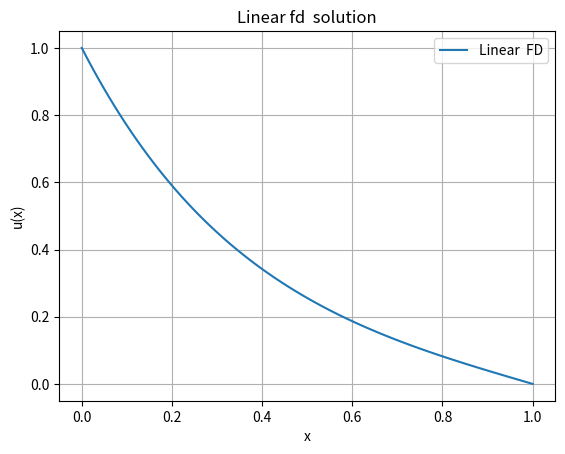
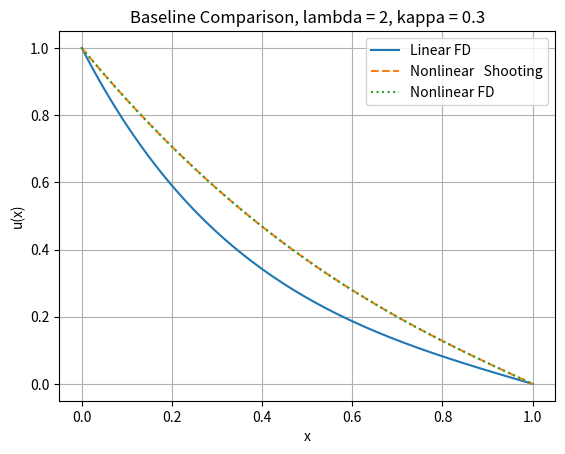
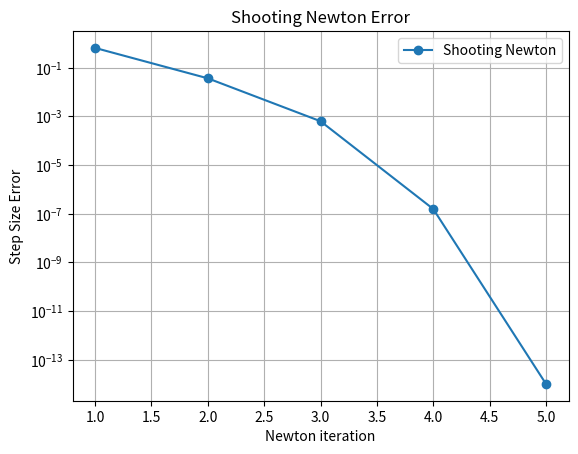
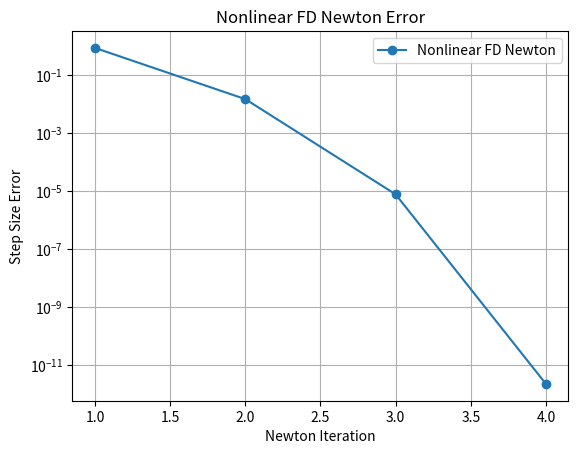
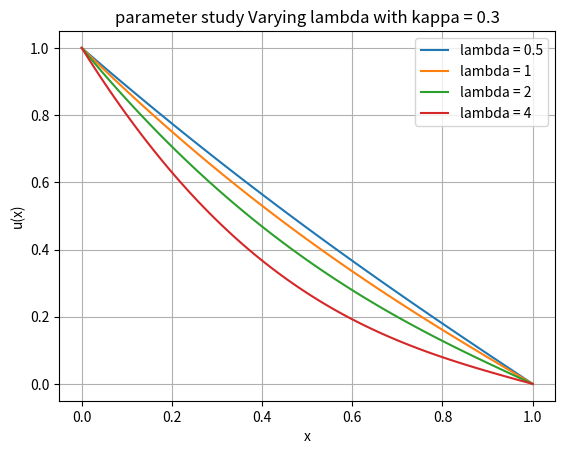

The script that saved these images, in order:

import numpy as np


import matplotlib.pyplot as plt


#defining the linear finite difference.
def linear_fd(lambda_, kappa, N):
    h = 1 /(N + 1)
    x = np.linspace(0,1, N+ 2)
    mainD = (-2.0 - h**2 * lambda_ / kappa)  * np.ones(N)
    offD = np.ones(N-1) 


    Alph = np.diag(mainD) + np.diag(offD, 1 ) + np.diag(offD, -1)

    b  = np.zeros(N)
    b[0] = -1

    interior = np.linalg.solve(Alph, b)
    w =np.zeros(N + 2)
    w[0] = 1
    w[-1] = 0
    w[1:-1] = interior
    return x,w

# Defining the RK4 formula

def rk4(f, x,y, h):
    k1 = f(x,y)
    k2 = f(x +h /2, y + h * k1 / 2)
    k3 = f(x + h / 2, y + h * k2 / 2)
    k4 = f(x + h, y+ h * k3)
    return y + h * (k1 + 2*k2 + 2*k3 + k4) /6  #results for RK4

#defining the Newton shooting method
def shooting_newton(lambda_, kappa, N, s0=-1.0, tol=1e-8, max_iter=100):
    h = 1/ (N+ 1)
    x = np.linspace(0, 1, N +2)
    s = s0
    errors = []

    for iteration in range(max_iter):
        y = np.array([1, s,0,1])
        uVal= [1]

        def f(xi, y):
            u = y[0]
            up = y[1]
            v =  y[2]
            vp = y[3]

            denominator_ = kappa + u 
            dfdu = lambda_ *kappa / denominator_**2

            return np.array([
                up,
                lambda_ * u / denominator_,
                vp,
                dfdu *v
            ])

        for i in range(N + 1):
            y = rk4(f, x[i], y, h)
            uVal.append(y[0])


        phi = y[0]
        dphi =  y[2]

        deltas = -phi /dphi
        s += deltas
        errors.append(abs(deltas))


        if abs(deltas) < tol or abs(phi) < tol:
            break


    return x, np.array(uVal), s, iteration + 1,errors

#defining the nonlinear finite difference newton method

def nonlinear_fd_newton(lambda_, kappa, N, tol=1e-8, max_iter=100):
    h = 1.0 /  (N +1)
    x = np.linspace(0, 1, N+ 2) #full grid length N+2


    w = np.linspace(1, 0,  N + 2)
    errors = []

    for iteration in range(max_iter):
        F   = np.zeros(N)
        J   = np.zeros((N, N))

        for i in range(N):
            wi = w[i +1]

            F[i] = (
                w[i]
                - 2 *wi
                + w[i +2]
                - h**2 * lambda_ * wi / (kappa +wi)
            )

            dt = lambda_ * kappa / (kappa +wi)**2


            J[i, i] = -2 - h**2 * dt


            if i >0:
                J[i,i -1] = 1

            if i < N - 1:
                J[i, i +1] = 1

        delta_w = np.linalg.solve(J,-F)
        w[1:-1] += delta_w

        err =np.linalg.norm(delta_w)
        errors.append(err)


        if err < tol or np.linalg.norm(F) < tol:
            break

    return x, w, iteration + 1, errors


def influx(x,u):
    return -(u[1] -u[0]) / (x[1] -x[0])

 #getting the grid refinement table
def gridrefinementtable(lambda_, kappa, N_values):
    print("\nGrid Refinement  Table")
    print("N        u(0.25)        u(0.50)        u(0.75)         J0")
    print("-" *65)

    for N in N_values:
        x, w, iterations, errors =  nonlinear_fd_newton(lambda_, kappa, N)

        u025 = np.interp(0.25, x, w)
        u050 = np.interp(0.50, x, w)
        u075 = np.interp(0.75, x, w)
        J0 = influx(x, w)

        print(f"{N:<8d} {u025:<14.8f} {u050:<14.8f} {u075:<14.8f} {J0:<14.8f}")


def generate_all_plots():
    lambda_ = 2
    kappa = 0.3
    N = 80
    N_values = [20, 40,80,160]

    # Baseline comparison plot
    xlin, wlin =linear_fd(lambda_, kappa, N)
    xshoot, ushoot,s, shootiters,shoot_errors =shooting_newton(lambda_, kappa, N)
    x_nlfd,w_nlfd,fd_iters,fd_errors = nonlinear_fd_newton(lambda_, kappa, N)

    plt.figure()
    plt.plot(xlin, wlin, label="Linear  FD")
    plt.xlabel("x" )
    plt.ylabel("u(x)" )
    plt.title("Linear fd  solution" )
    plt.legend()
    plt.grid(True)
    plt.savefig("linear_fd_solution_plot.png", dpi=300)
    plt.close()

    plt.figure()
    plt.plot(xlin, wlin, label="Linear FD")
    plt.plot(xshoot,ushoot, "--", label="Nonlinear   Shooting")
    plt.plot(x_nlfd, w_nlfd, ":", label="Nonlinear FD ")
    plt.xlabel("x")

    plt.ylabel("u(x)")

    plt.title("Baseline Comparison, lambda = 2, kappa = 0.3")
    plt.legend()

    plt.grid(True)

    plt.savefig("baseline_comparison_plot.png", dpi=300)
    plt.close()

    # Grid refinement table
    gridrefinementtable(lambda_, kappa,  N_values)

    # Nonlinear method comparison
    maxdiff = np.max(np.abs(ushoot - w_nlfd))

    print("\nNonlinear Method   Comparison" )
    print("-" *40)

    print(f"Shooting Newton iterations {shootiters}")
    print(f"Nonlinear FD Newton iterations {fd_iters}" )
    print(f"Final  shooting  slope s = u'(0): {s:.10f}" )
    print(f"Maximum difference between nonlinear methods: {maxdiff:.10e}")

    # Newton converge  plots
    plt.figure()

    plt.semilogy(range(1, len(shoot_errors) + 1),shoot_errors, marker="o")
    plt.xlabel("Newton iteration" )

    plt.ylabel("Step Size Error")
    plt.title("Shooting Newton Error")
    plt.legend(["Shooting Newton"])
    plt.grid(True)
    plt.savefig("shooting_newton_error_plot.png", dpi=300 )
    plt.close()

    plt.figure()

    plt.semilogy(range(1, len(fd_errors) +1), fd_errors, marker="o" )
    plt.xlabel("Newton Iteration")
    plt.ylabel("Step Size Error" )
    plt.title("Nonlinear FD Newton Error" )
    plt.legend(["Nonlinear FD Newton"])
    plt.grid(True)
    plt.savefig("nonlinear_fd_newton_error_plot.png",  dpi=300 )
    plt.close()

    # Parameter 
    lambdaval = [0.5, 1, 2,  4]

 #Creating the plots here
    plt.figure()
    for lam in lambdaval:
        x, w, iterations, errors = nonlinear_fd_newton(lam, kappa, N)
        plt.plot(x,w,  label=f"lambda = {lam}" )

    plt.xlabel("x")

    plt.ylabel("u(x)")
    plt.title("parameter study Varying lambda with kappa = 0.3")
    plt.legend()
    plt.grid(True)
    plt.savefig("parameter_study_lambda_plot.png",  dpi=300)
    plt.close()



if __name__ ==   "__main__":
    generate_all_plots()
